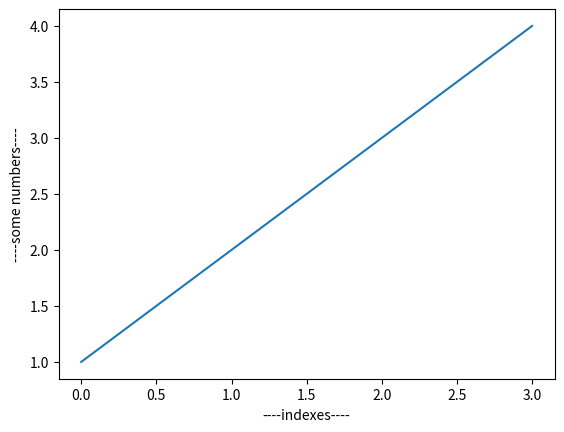

Source code (Python):
#example1

import matplotlib.pyplot as plt
plt.plot([1,2,3,4]) #values for y-axis
plt.xlabel("----indexes----")
plt.ylabel("----some numbers----")
plt.show()
